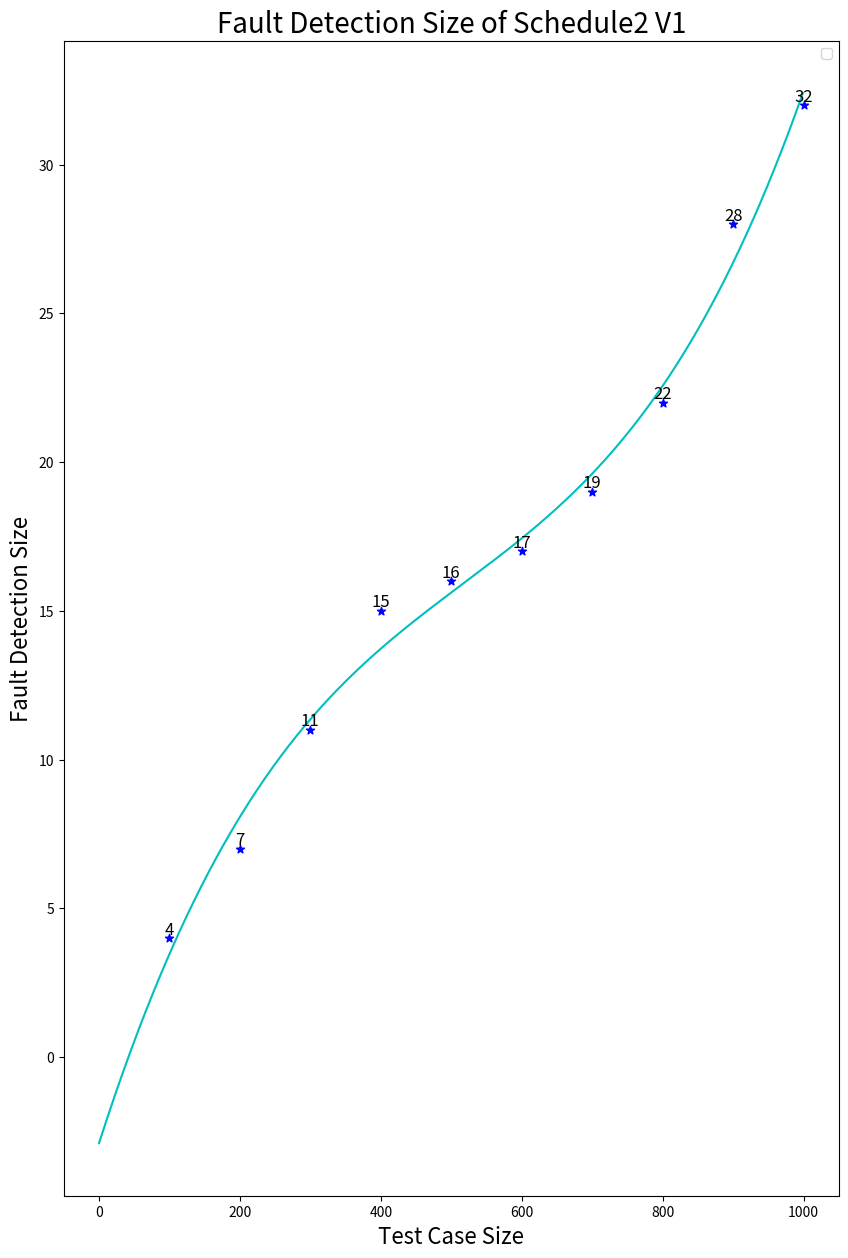

This chart was generated by the following Python code:
import matplotlib.pyplot as plt
import numpy as np

test_case_size = [100, 200, 300, 400, 500, 600, 700, 800, 900, 1000]
x = np.arange(1000)
#coverage = [46.15, 76.72, 78.46, 80.03, 81.24, 87.23, 89.23, 98.46]
coverage1 = [4, 7, 11, 15, 16, 17, 19, 22, 28, 32]

f1 = np.polyfit(test_case_size, coverage1,3)
p1 = np.poly1d(f1)
y1 = p1(x)
print(y1)
plt.figure(figsize=(10, 15), dpi=100)

# plt.xticks(range(100, 1000, 10))
# plt.yticks(range(100, 1000, 10))
plt.xlabel("Test Case Size", fontdict={'size': 16})
plt.ylabel("Fault Detection Size", fontdict={'size': 16})
plt.title("Fault Detection Size of Schedule2 V1", fontdict={'size': 20})
plt.legend(loc='best')

for a, b in zip(test_case_size, coverage1):
    plt.text(a, b, b, ha='center', va='bottom', fontsize=12)

plt.scatter(test_case_size,coverage1, marker='*',color='b')
plt.plot(x,y1, color='c')
# plt.plot(test_case_size,coverage1, marker='*',color='b')
plt.show()